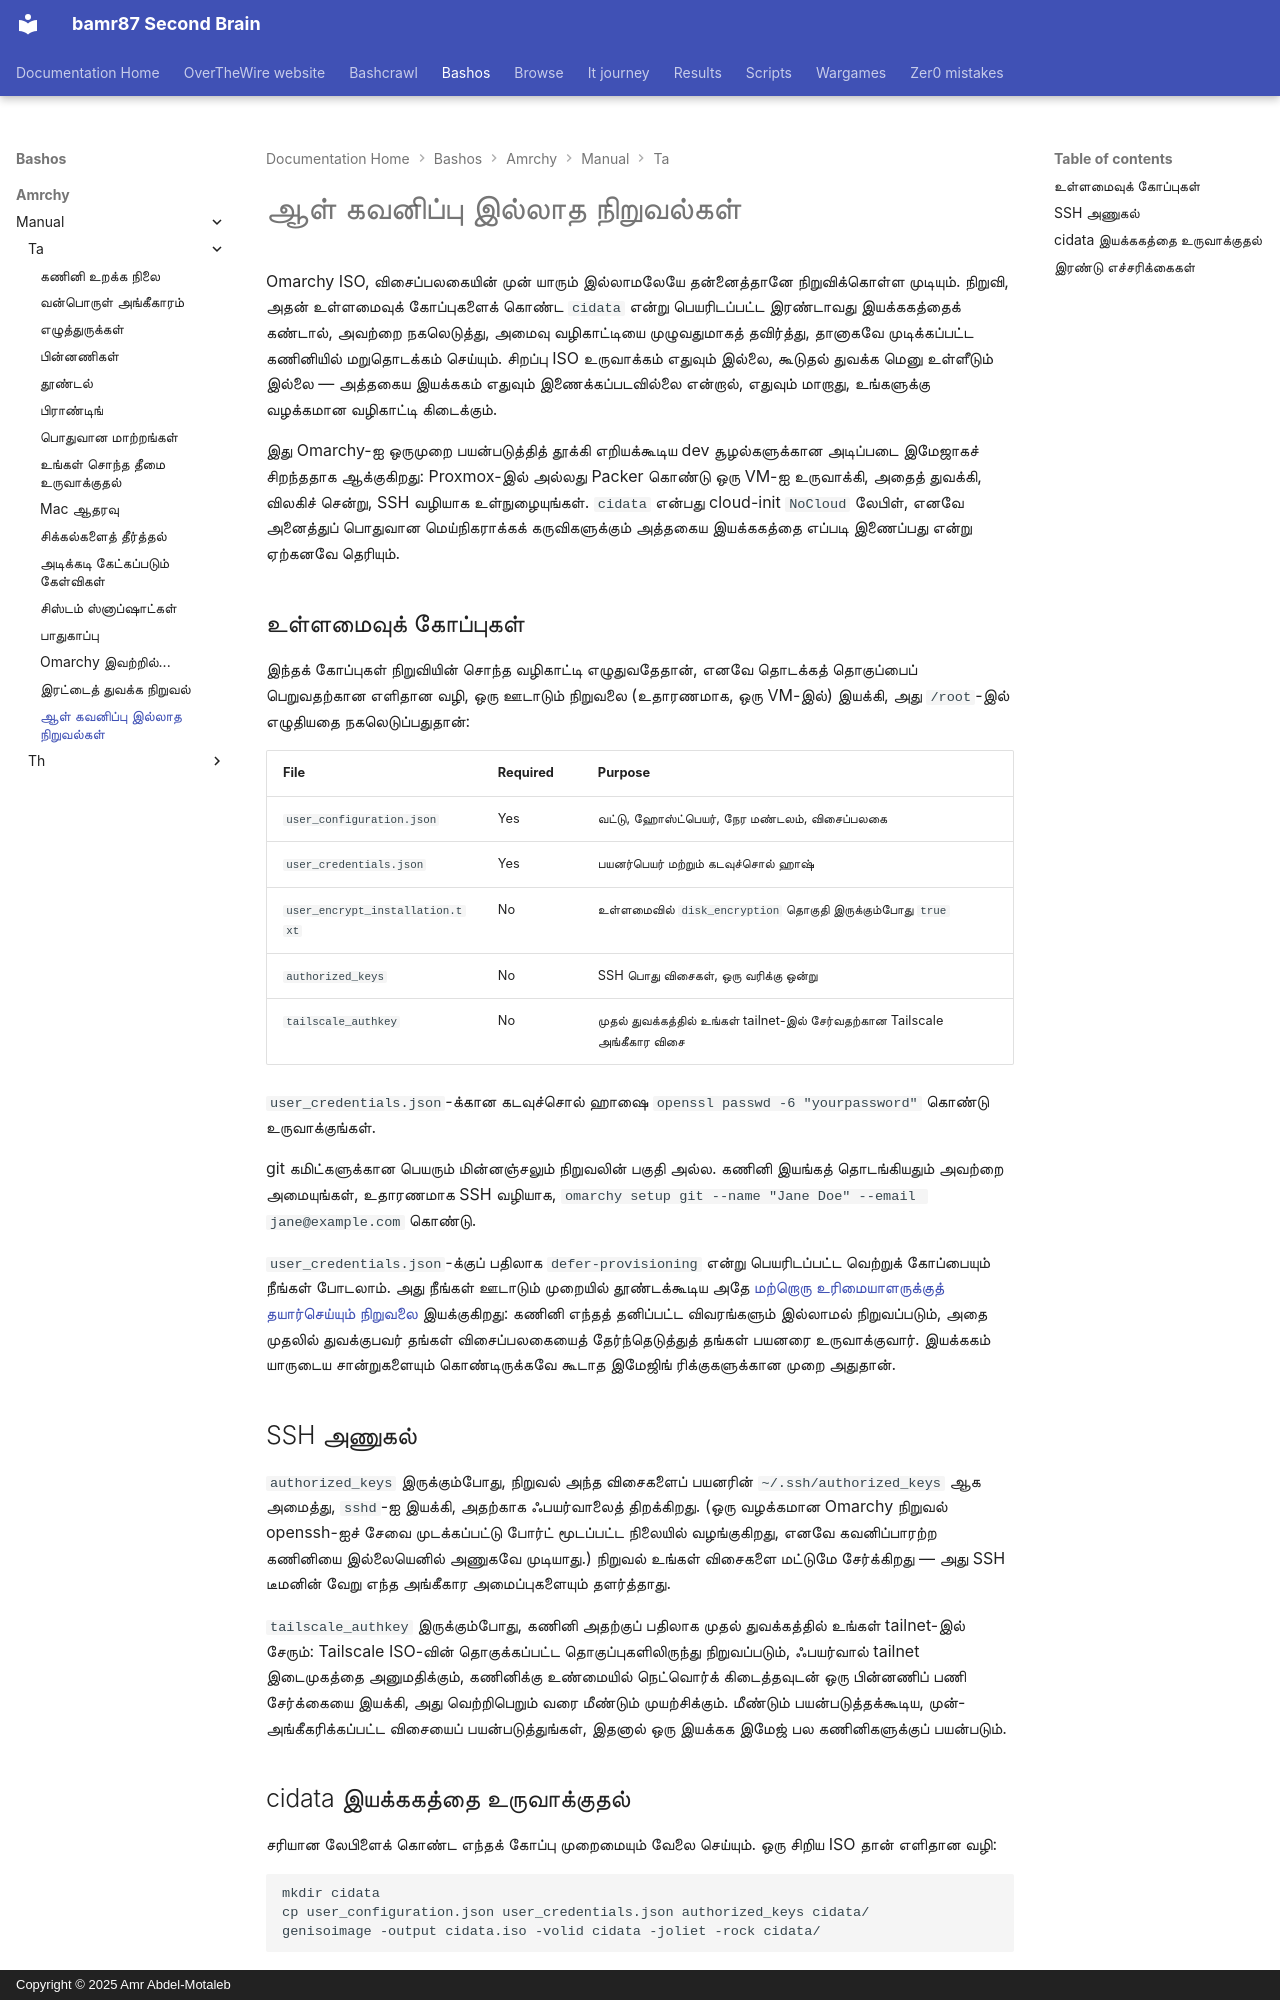

repository: bamr87/README · page: bashos/amrchy/manual/ta/51-unattended-installs/index.html · generator: mkdocs · copyright: Copyright © 2025 Amr Abdel-Motaleb

---
source_file: amrchy/manual/ta/51-unattended-installs.md
source_repo: bamr87/bashos
source_url: https://github.com/bamr87/bashos/blob/main/amrchy/manual/ta/51-unattended-installs.md
title: ஆள் கவனிப்பு இல்லாத நிறுவல்கள்
---
# ஆள் கவனிப்பு இல்லாத நிறுவல்கள்

Omarchy ISO, விசைப்பலகையின் முன் யாரும் இல்லாமலேயே தன்னைத்தானே நிறுவிக்கொள்ள முடியும். நிறுவி, அதன் உள்ளமைவுக் கோப்புகளைக் கொண்ட `cidata` என்று பெயரிடப்பட்ட இரண்டாவது இயக்ககத்தைக் கண்டால், அவற்றை நகலெடுத்து, அமைவு வழிகாட்டியை முழுவதுமாகத் தவிர்த்து, தானாகவே முடிக்கப்பட்ட கணினியில் மறுதொடக்கம் செய்யும். சிறப்பு ISO உருவாக்கம் எதுவும் இல்லை, கூடுதல் துவக்க மெனு உள்ளீடும் இல்லை — அத்தகைய இயக்ககம் எதுவும் இணைக்கப்படவில்லை என்றால், எதுவும் மாறாது, உங்களுக்கு வழக்கமான வழிகாட்டி கிடைக்கும்.

இது Omarchy-ஐ ஒருமுறை பயன்படுத்தித் தூக்கி எறியக்கூடிய dev சூழல்களுக்கான அடிப்படை இமேஜாகச் சிறந்ததாக ஆக்குகிறது: Proxmox-இல் அல்லது Packer கொண்டு ஒரு VM-ஐ உருவாக்கி, அதைத் துவக்கி, விலகிச் சென்று, SSH வழியாக உள்நுழையுங்கள். `cidata` என்பது cloud-init `NoCloud` லேபிள், எனவே அனைத்துப் பொதுவான மெய்நிகராக்கக் கருவிகளுக்கும் அத்தகைய இயக்ககத்தை எப்படி இணைப்பது என்று ஏற்கனவே தெரியும்.

## உள்ளமைவுக் கோப்புகள்

இந்தக் கோப்புகள் நிறுவியின் சொந்த வழிகாட்டி எழுதுவதேதான், எனவே தொடக்கத் தொகுப்பைப் பெறுவதற்கான எளிதான வழி, ஒரு ஊடாடும் நிறுவலை (உதாரணமாக, ஒரு VM-இல்) இயக்கி, அது `/root`-இல் எழுதியதை நகலெடுப்பதுதான்:

| File | Required | Purpose |
|------|----------|---------|
| `user_configuration.json` | Yes | வட்டு, ஹோஸ்ட்பெயர், நேர மண்டலம், விசைப்பலகை |
| `user_credentials.json` | Yes | பயனர்பெயர் மற்றும் கடவுச்சொல் ஹாஷ் |
| `user_encrypt_installation.txt` | No | உள்ளமைவில் `disk_encryption` தொகுதி இருக்கும்போது `true` |
| `authorized_keys` | No | SSH பொது விசைகள், ஒரு வரிக்கு ஒன்று |
| `tailscale_authkey` | No | முதல் துவக்கத்தில் உங்கள் tailnet-இல் சேர்வதற்கான Tailscale அங்கீகார விசை |

`user_credentials.json`-க்கான கடவுச்சொல் ஹாஷை `openssl passwd -6 "yourpassword"` கொண்டு உருவாக்குங்கள்.

git கமிட்களுக்கான பெயரும் மின்னஞ்சலும் நிறுவலின் பகுதி அல்ல. கணினி இயங்கத் தொடங்கியதும் அவற்றை அமையுங்கள், உதாரணமாக SSH வழியாக, `omarchy setup git --name "Jane Doe" --email jane@example.com` கொண்டு.

`user_credentials.json`-க்குப் பதிலாக `defer-provisioning` என்று பெயரிடப்பட்ட வெற்றுக் கோப்பையும் நீங்கள் போடலாம். அது நீங்கள் ஊடாடும் முறையில் தூண்டக்கூடிய அதே [மற்றொரு உரிமையாளருக்குத் தயார்செய்யும் நிறுவலை](02-getting-started.md) இயக்குகிறது: கணினி எந்தத் தனிப்பட்ட விவரங்களும் இல்லாமல் நிறுவப்படும், அதை முதலில் துவக்குபவர் தங்கள் விசைப்பலகையைத் தேர்ந்தெடுத்துத் தங்கள் பயனரை உருவாக்குவார். இயக்ககம் யாருடைய சான்றுகளையும் கொண்டிருக்கவே கூடாத இமேஜிங் ரிக்குகளுக்கான முறை அதுதான்.

## SSH அணுகல்

`authorized_keys` இருக்கும்போது, நிறுவல் அந்த விசைகளைப் பயனரின் `~/.ssh/authorized_keys` ஆக அமைத்து, `sshd`-ஐ இயக்கி, அதற்காக ஃபயர்வாலைத் திறக்கிறது. (ஒரு வழக்கமான Omarchy நிறுவல் openssh-ஐச் சேவை முடக்கப்பட்டு போர்ட் மூடப்பட்ட நிலையில் வழங்குகிறது, எனவே கவனிப்பாரற்ற கணினியை இல்லையெனில் அணுகவே முடியாது.) நிறுவல் உங்கள் விசைகளை மட்டுமே சேர்க்கிறது — அது SSH டீமனின் வேறு எந்த அங்கீகார அமைப்புகளையும் தளர்த்தாது.

`tailscale_authkey` இருக்கும்போது, கணினி அதற்குப் பதிலாக முதல் துவக்கத்தில் உங்கள் tailnet-இல் சேரும்: Tailscale ISO-வின் தொகுக்கப்பட்ட தொகுப்புகளிலிருந்து நிறுவப்படும், ஃபயர்வால் tailnet இடைமுகத்தை அனுமதிக்கும், கணினிக்கு உண்மையில் நெட்வொர்க் கிடைத்தவுடன் ஒரு பின்னணிப் பணி சேர்க்கையை இயக்கி, அது வெற்றிபெறும் வரை மீண்டும் முயற்சிக்கும். மீண்டும் பயன்படுத்தக்கூடிய, முன்-அங்கீகரிக்கப்பட்ட விசையைப் பயன்படுத்துங்கள், இதனால் ஒரு இயக்கக இமேஜ் பல கணினிகளுக்குப் பயன்படும்.
